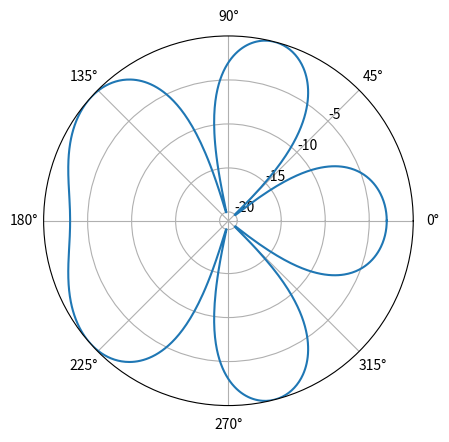

Write Python code to recreate this figure.
import numpy as np
import matplotlib.pyplot as plt

def gain(d , w):
    """return the power as a function of azimuthal angle, phi"""
    phi = np.linspace(0, 2*np.pi, 1000)
    psi = 2*np.pi*d/lam*np.cos(phi)
    print(psi)
    A = w[0] + w[1]*np.exp(1j*psi)
    print(A)
    g = np.abs(A)**2
    return phi, g

def get_directive_gain(g , minDdBi = -20):
    """ Return the "directive gain" of the antenna array producing gain g."""
    DdBi= 10*np.log10(g/np.max(g))
    return np.clip(DdBi , minDdBi, None)
    #return DdBi

#wavelength, antenna spacing , feed coefficient
lam = 1
d = lam
w = np.array([1, -1j])
#Calculate the gain and directive gain, plot on a polar chart
phi, g = gain(d,w)
DdBi = get_directive_gain(g)

plt.polar(phi, DdBi)
ax = plt.gca()
ax.set_rticks([-20, -15, -10,-5])
#ax.set_xticklabels("Helo")
ax.set_rlabel_position(45)
plt.show()
